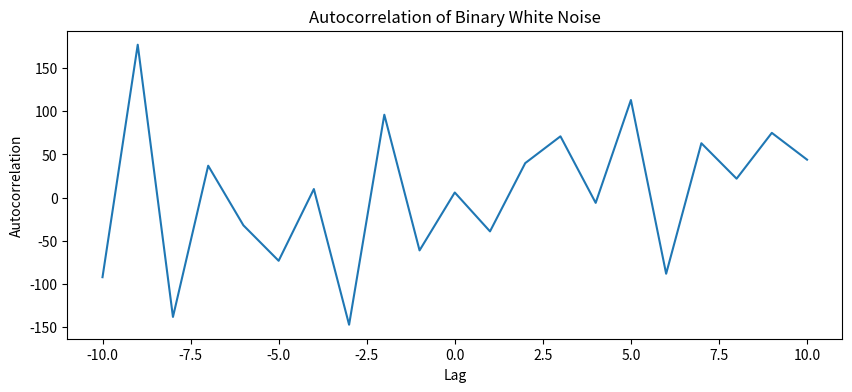
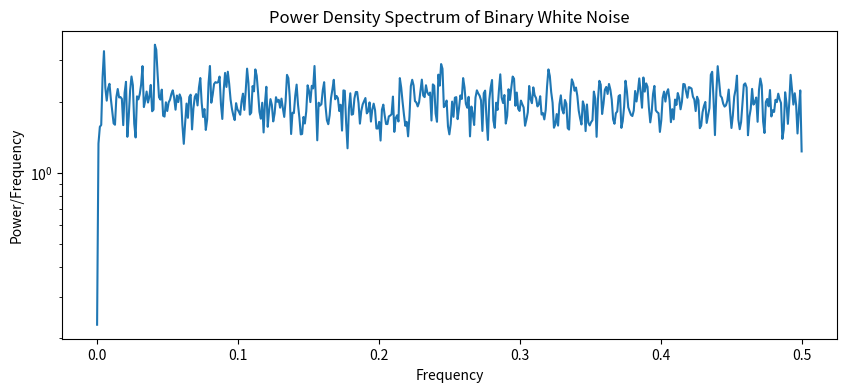
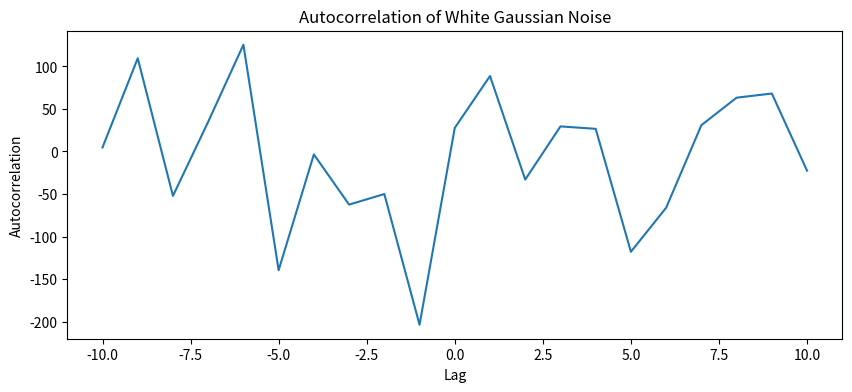
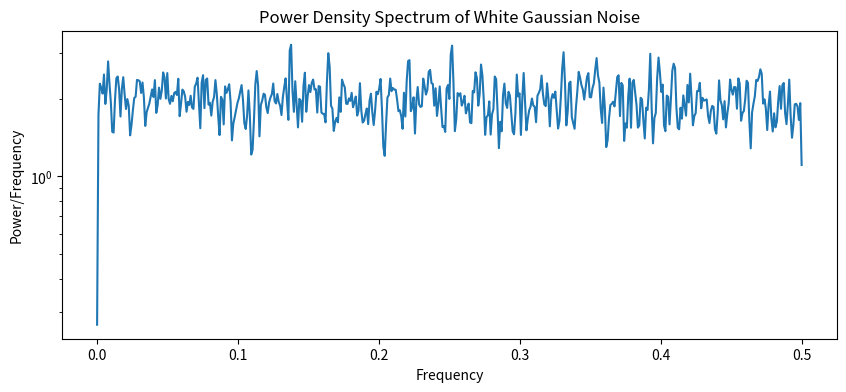
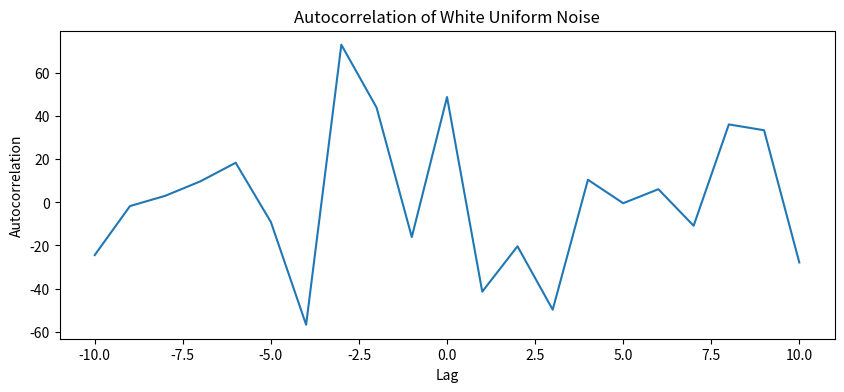
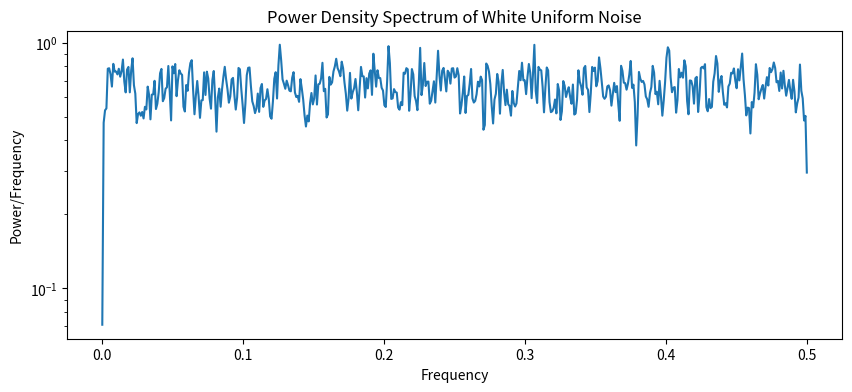

Here is the Python script that generated these plots, in order:
import numpy as np
import matplotlib.pyplot as plt
from scipy.signal import welch

# Number of samples and noise length
N = 20000

# Function to compute and print stats
def compute_stats(noise, title):
    # Mean
    # mean_value = np.mean(noise)
    # print(f"Mean Value of {title}: {mean_value}")

    # Autocorrelation
    autocorr = np.correlate(noise, noise, mode='full')
    autocorr = autocorr[autocorr.size // 2:]

    mid_point = autocorr.size // 2
    plt.figure(figsize=(10,4))
    plt.plot(range(-10, 11), autocorr[mid_point-10:mid_point+11])
    plt.title(f"Autocorrelation of {title}")
    plt.xlabel('Lag')
    plt.ylabel('Autocorrelation')
    plt.show()

    # Power Density Spectrum using Welch's method
    frequencies, psd = welch(noise, fs=1.0, nperseg=1024)

    plt.figure(figsize=(10,4))
    plt.semilogy(frequencies, psd)
    plt.title(f"Power Density Spectrum of {title}")
    plt.xlabel("Frequency")
    plt.ylabel("Power/Frequency")
    plt.show()

# 1. Binary White Noise
bw_noise = np.random.choice([1.0, -1.0], size=N)
compute_stats(bw_noise, "Binary White Noise")

# 2. White Gaussian Noise
wg_noise = np.random.normal(0, 1, N)
compute_stats(wg_noise, "White Gaussian Noise")

# 3. White Uniform Noise
wu_noise = np.random.uniform(-1, 1, N)
compute_stats(wu_noise, "White Uniform Noise")
